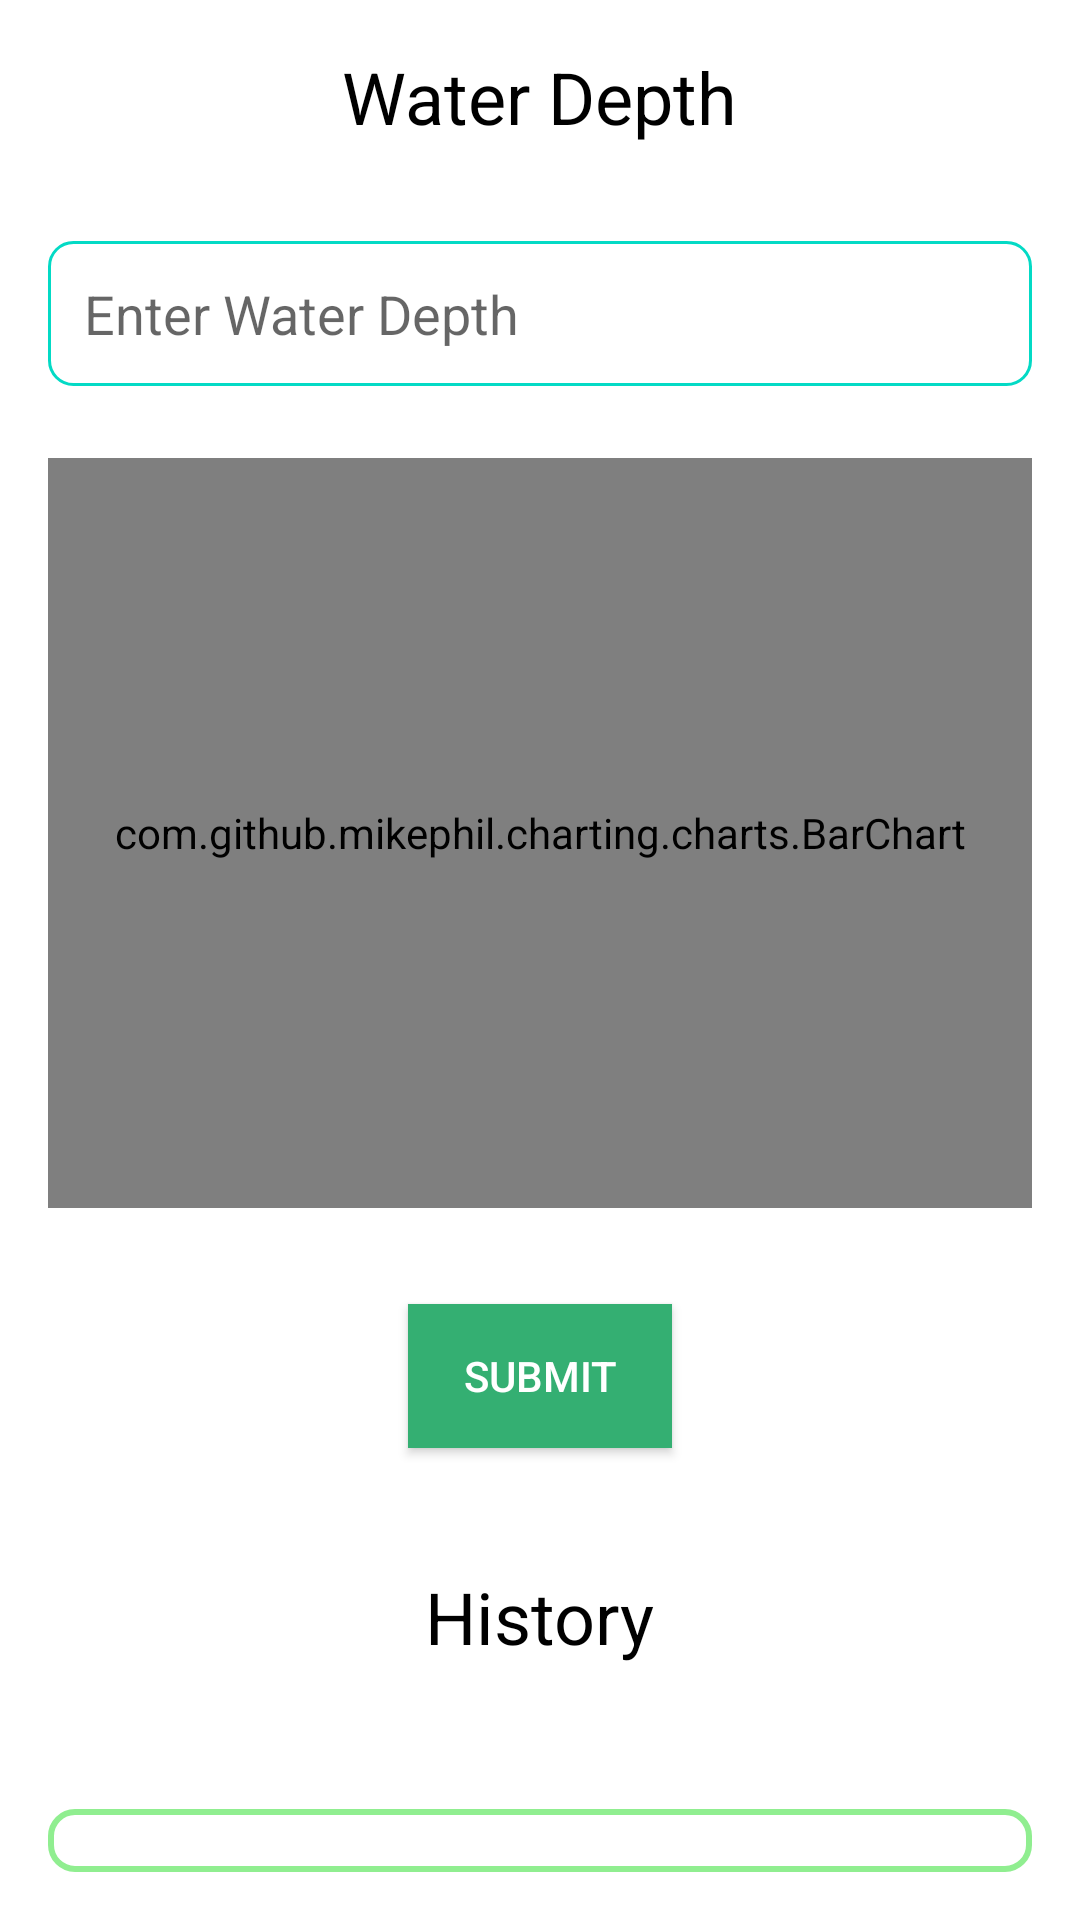

Here is an Android app screen rendered from its layout file. Give the layout XML and the strings, colors and styles it references.
<!-- AndroidManifest.xml: application theme Theme.Humayan -->
<!-- res/layout/activity_fragment_water_depth.xml -->
<?xml version="1.0" encoding="utf-8"?>
<LinearLayout xmlns:android="http://schemas.android.com/apk/res/android"
    xmlns:app="http://schemas.android.com/apk/res-auto"
    xmlns:tools="http://schemas.android.com/tools"
    android:layout_width="match_parent"
    android:layout_height="match_parent"
    android:orientation="vertical"
    android:padding="16dp"
    android:background="@color/background_color"
    tools:context=".FragmentWater">

    
    <TextView
        android:id="@+id/textView"
        android:layout_width="wrap_content"
        android:layout_height="wrap_content"
        android:gravity="center"
        android:text="Water Depth"
        android:textColor="@color/text_color"
        android:textSize="24sp"
        android:layout_gravity="center"
        android:layout_marginBottom="16dp" />

    
    <EditText
        android:id="@+id/editText"
        android:layout_width="match_parent"
        android:layout_height="wrap_content"
        android:layout_marginTop="16dp"
        android:hint="Enter Water Depth"
        android:textColor="@color/text_color"
        android:inputType="numberDecimal"
        android:padding="12dp"
        android:background="@drawable/edittext_background" />

    
    <com.github.mikephil.charting.charts.BarChart
        android:id="@+id/barChart"
        android:layout_width="match_parent"
        android:layout_height="250dp"
        android:layout_marginTop="24dp"
        android:background="@color/white" />
    
    <Button
        android:id="@+id/button"
        android:layout_width="wrap_content"
        android:layout_height="wrap_content"
        android:layout_marginTop="32dp"
        android:text="Submit"
        android:layout_gravity="center"
        android:padding="12dp"
        android:textColor="@color/white"
        android:background="@color/button_color" />

    
    <TextView
        android:id="@+id/textViewHistory"
        android:layout_width="wrap_content"
        android:layout_height="wrap_content"
        android:layout_marginTop="40dp"
        android:text="History"
        android:textColor="@color/text_color"
        android:textSize="24sp"
        android:layout_gravity="center"
        android:layout_marginBottom="16dp" />

    
    <Spinner
        android:id="@+id/batchSpinner"
        android:layout_width="match_parent"
        android:layout_height="wrap_content"
        android:layout_marginTop="32dp"
        android:background="@drawable/spinner_border"
        android:padding="12dp" />

    
    <Button
        android:id="@+id/resetButton"
        android:layout_width="wrap_content"
        android:layout_height="wrap_content"
        android:layout_marginTop="24dp"
        android:text="Reset Chart"
        android:layout_gravity="center"
        android:padding="12dp"
        android:textColor="@color/white"
        android:background="@color/button_color" />

</LinearLayout>
<!-- resources referenced by this layout -->
<resources>
  <color name="background_color">#FFFFFF</color>
  <color name="button_color">#34af72</color>
  <color name="text_color">#000000</color>
  <color name="white">#FFFFFF</color>
  <!-- drawable edittext_background (drawable) -->
  <?xml version="1.0" encoding="utf-8"?>
  <shape xmlns:android="http://schemas.android.com/apk/res/android">
      <solid android:color="@android:color/white" />
      <corners android:radius="8dp" />
      <stroke
          android:width="1dp"
          android:color="@color/colorAccent" /> 
  </shape>
  <!-- drawable spinner_border (drawable) -->
  <?xml version="1.0" encoding="utf-8"?>
  <shape xmlns:android="http://schemas.android.com/apk/res/android">
      
  
      <solid android:color="@color/the" />
  
      
      <stroke
          android:color="@color/green"
          android:width="2dp"
          android:textColor="@color/the"/>
  
      
      <corners android:radius="8dp" />
  </shape>
  <style name="Theme.Humayan" parent="Theme.AppCompat.DayNight.NoActionBar">
          <item name="colorPrimary">@color/hum_primary</item>
          <item name="colorPrimaryVariant">@color/hum_primary</item>
          <item name="colorOnPrimary">@color/white</item>
  
          
  
          <item name="colorSecondary">@color/hum_secpri</item>
          <item name="colorSecondaryVariant">@color/hum_secpri</item>
          <item name="colorOnSecondary">@color/black</item>
  
          
          <item name="android:statusBarColor">@color/hum_primary</item>
  
  
      </style>
  <color name="colorAccent">#03DAC5</color>
  <color name="the">#FFFFFF</color>
  <color name="green">#90EE90</color>
  <color name="hum_primary">#3ab54a</color>
  <color name="hum_secpri">#025905</color>
  <color name="black">#000000</color>
</resources>
